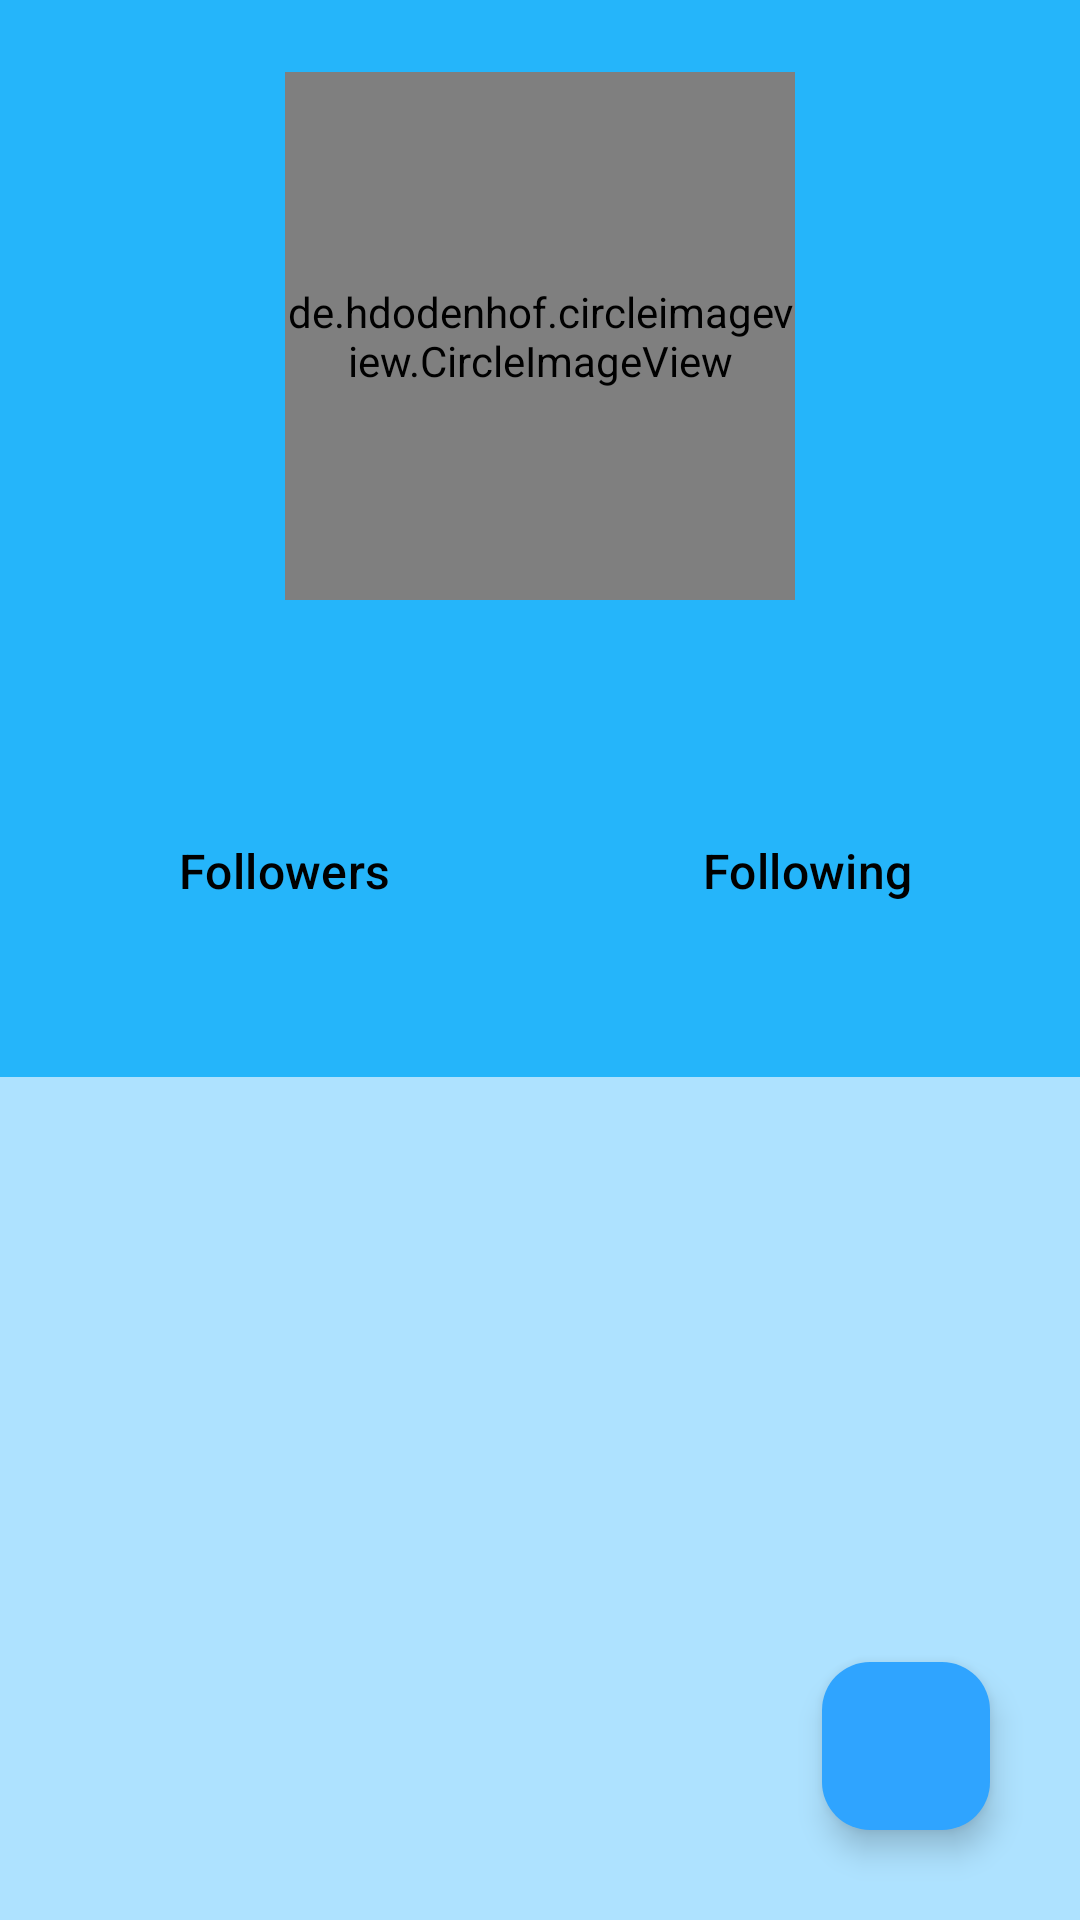

Reconstruct the res/layout file that produces this screen, plus the resources it refers to.
<!-- AndroidManifest.xml: application theme Theme.GithubUser -->
<!-- res/layout/activity_detail.xml -->
<?xml version="1.0" encoding="utf-8"?>
<androidx.constraintlayout.widget.ConstraintLayout xmlns:android="http://schemas.android.com/apk/res/android"
    xmlns:app="http://schemas.android.com/apk/res-auto"
    xmlns:tools="http://schemas.android.com/tools"
    android:layout_width="match_parent"
    android:layout_height="match_parent"
    android:orientation="vertical"
    tools:context=".ui.detail.DetailActivity">

    <com.google.android.material.floatingactionbutton.FloatingActionButton
        android:id="@+id/fab_favorite"
        android:layout_width="wrap_content"
        android:layout_height="wrap_content"
        android:layout_marginEnd="30dp"
        android:layout_marginBottom="30dp"
        android:clickable="true"
        android:src="@drawable/baseline_favorite_24"
        app:backgroundTint="?attr/colorPrimary"
        app:layout_constraintBottom_toBottomOf="parent"
        app:layout_constraintEnd_toEndOf="parent" />

    <LinearLayout
        android:id="@+id/linearLayout"
        android:layout_width="match_parent"
        android:layout_height="wrap_content"
        android:background="?attr/colorPrimaryVariant"
        android:orientation="vertical"
        app:layout_constraintEnd_toEndOf="parent"
        app:layout_constraintStart_toStartOf="parent"
        app:layout_constraintTop_toTopOf="parent"
        tools:ignore="MissingConstraints">

        <FrameLayout
            android:layout_width="match_parent"
            android:layout_height="wrap_content"
            android:layout_gravity="center"
            android:paddingTop="24dp">

            <de.hdodenhof.circleimageview.CircleImageView
                android:id="@+id/img_item_user"
                android:layout_width="170dp"
                android:layout_height="176dp"
                android:layout_gravity="center"
                android:scaleType="centerCrop"
                tools:ignore="MissingConstraints,ImageContrastCheck"
                tools:src="@tools:sample/avatars" />

            <ProgressBar
                android:id="@+id/progressBar"
                style="?android:attr/progressBarStyle"
                android:layout_width="wrap_content"
                android:layout_height="wrap_content"
                android:layout_gravity="center"
                android:visibility="gone"
                tools:visibility="visible" />

        </FrameLayout>

        <TextView
            android:id="@+id/tv_name"
            android:layout_width="wrap_content"
            android:layout_height="wrap_content"
            android:layout_gravity="center"
            android:layout_marginTop="20dp"
            android:textAppearance="?android:attr/textAppearanceListItemSmall"
            android:textColor="?attr/colorOnPrimary"
            tools:ignore="MissingConstraints"
            tools:text="Name" />

        <TextView
            android:id="@+id/tv_login"
            android:layout_width="wrap_content"
            android:layout_height="wrap_content"
            android:layout_gravity="center"
            android:layout_marginTop="6dp"
            android:textAppearance="?android:attr/textAppearanceListItemSmall"
            android:textColor="?attr/colorOnPrimary"
            android:textStyle="italic"
            tools:ignore="MissingConstraints"
            tools:text="Login" />

        <LinearLayout
            android:layout_width="match_parent"
            android:layout_height="wrap_content"
            android:layout_marginTop="10dp"
            android:layout_marginBottom="10dp"
            android:gravity="center"
            android:orientation="horizontal">

            <TextView
                android:id="@+id/tv_followers"
                android:layout_width="wrap_content"
                android:layout_height="wrap_content"
                android:layout_gravity="center"
                android:layout_marginEnd="4dp"
                android:textAppearance="?android:attr/textAppearanceListItemSmall"
                android:textColor="?attr/colorOnPrimary"
                tools:ignore="MissingConstraints"
                tools:text="99" />

            <TextView
                android:id="@+id/tv_followers_text"
                android:layout_width="wrap_content"
                android:layout_height="wrap_content"
                android:layout_gravity="center"
                android:text="@string/followers"
                android:textAppearance="?android:attr/textAppearanceListItemSmall"
                android:textColor="?attr/colorOnPrimary"
                tools:ignore="MissingConstraints"
                tools:text="Followers" />

            <TextView
                android:id="@+id/tv_following"
                android:layout_width="wrap_content"
                android:layout_height="wrap_content"
                android:layout_gravity="center"
                android:layout_marginStart="100dp"
                android:layout_marginEnd="4dp"
                android:textAppearance="?android:attr/textAppearanceListItemSmall"
                android:textColor="?attr/colorOnPrimary"
                tools:ignore="MissingConstraints"
                tools:text="99" />

            <TextView
                android:id="@+id/tv_following_text"
                android:layout_width="wrap_content"
                android:layout_height="wrap_content"
                android:layout_gravity="center"
                android:text="@string/following"
                android:textAppearance="?android:attr/textAppearanceListItemSmall"
                android:textColor="?attr/colorOnPrimary"
                tools:ignore="MissingConstraints"
                tools:text="Following" />
        </LinearLayout>
    </LinearLayout>

    <com.google.android.material.tabs.TabLayout
        android:id="@+id/tabs"
        android:layout_width="match_parent"
        android:layout_height="wrap_content"
        android:background="?attr/colorPrimaryVariant"
        app:layout_constraintEnd_toEndOf="parent"
        app:layout_constraintStart_toStartOf="parent"
        app:layout_constraintTop_toBottomOf="@+id/linearLayout"
        app:tabIndicatorColor="?attr/colorOnPrimary"
        app:tabTextColor="?attr/colorOnPrimary"
        tools:ignore="SpeakableTextPresentCheck" />

    <androidx.viewpager2.widget.ViewPager2
        android:id="@+id/view_pager"
        android:layout_width="match_parent"
        android:layout_height="0dp"
        app:layout_constraintBottom_toBottomOf="parent"
        app:layout_constraintEnd_toEndOf="parent"
        app:layout_constraintStart_toStartOf="parent"
        app:layout_constraintTop_toBottomOf="@+id/tabs" />
</androidx.constraintlayout.widget.ConstraintLayout>
<!-- resources referenced by this layout -->
<resources>
  <string name="followers">Followers</string>
  <string name="following">Following</string>
  <style name="Theme.GithubUser" parent="Base.Theme.GithubUser" />
  <style name="Base.Theme.GithubUser" parent="Theme.Material3.DayNight">
          
          <item name="colorPrimary">@color/primary_light</item>
          <item name="colorPrimaryVariant">@color/primary_variant_light</item>
          <item name="colorOnPrimary">@color/text_light</item>
          <item name="colorSecondary">@color/secondary_light</item>
          <item name="searchIcon">@color/search_light</item>
          <item name="android:windowBackground">@color/background_light</item>
      </style>
  <color name="primary_light">#2FA4FF</color>
  <color name="primary_variant_light">#25B5FA</color>
  <color name="text_light">#000000</color>
  <color name="secondary_light">#78C1F3</color>
  <color name="search_light">#F6F6F6</color>
  <color name="background_light">#AEE2FF</color>
</resources>
